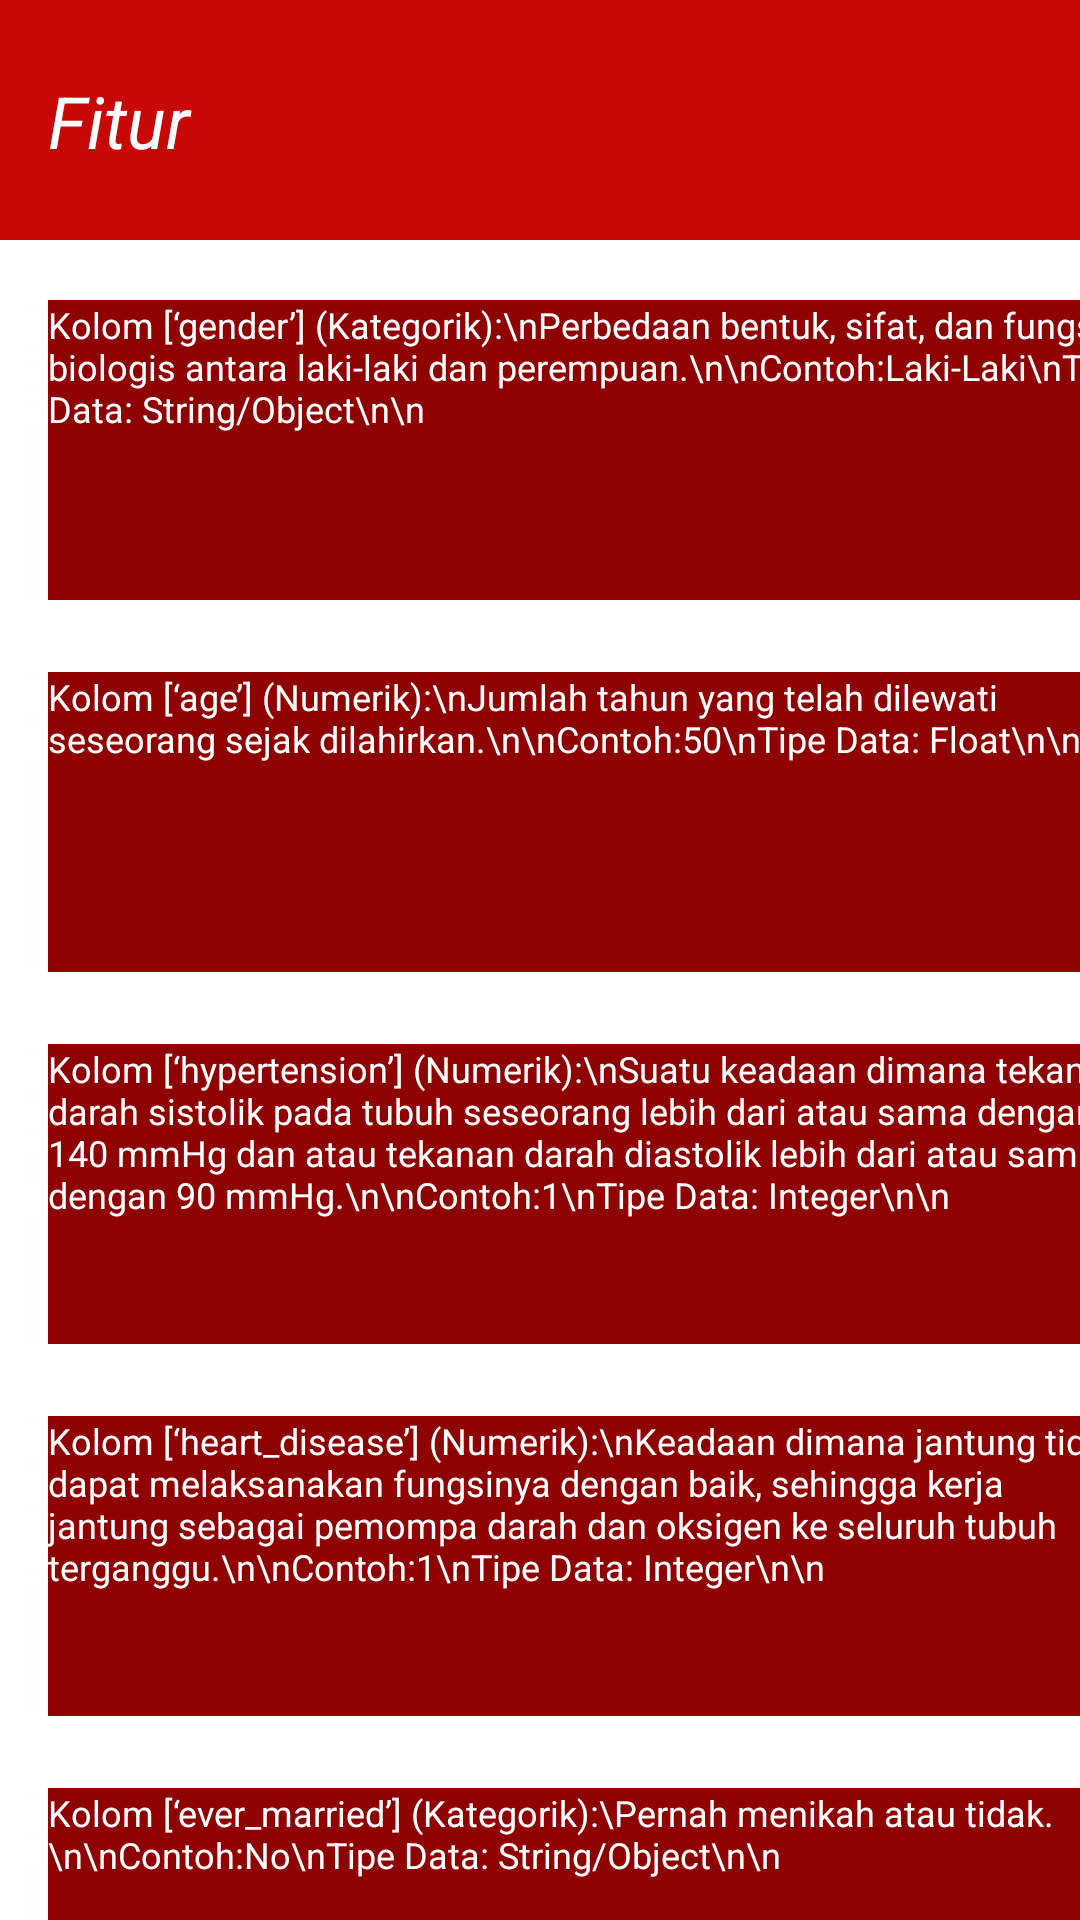

Reconstruct the res/layout file that produces this screen, plus the resources it refers to.
<!-- AndroidManifest.xml: application theme Theme.MyNavigation -->
<!-- res/layout/activity_info_kolom.xml -->
<?xml version="1.0" encoding="utf-8"?>
<ScrollView xmlns:android="http://schemas.android.com/apk/res/android"
    xmlns:app="http://schemas.android.com/apk/res-auto"
    xmlns:tools="http://schemas.android.com/tools"
    android:layout_width="match_parent"
    android:layout_height="match_parent"
    android:fillViewport="true">

    <androidx.constraintlayout.widget.ConstraintLayout
        android:layout_width="match_parent"
        android:layout_height="match_parent"
        tools:context=".InfoKolom"
        android:background="@color/white">

        <ImageView
            android:id="@+id/imageView2"
            android:layout_width="match_parent"
            android:layout_height="80sp"
            android:background="#C80707"
            app:layout_constraintEnd_toEndOf="parent"
            app:layout_constraintStart_toStartOf="parent"
            tools:layout_editor_absoluteY="0sp"
            app:circularflow_defaultRadius="20sp"/>

        <TextView
            android:id="@+id/textView3"
            android:layout_width="306sp"
            android:layout_height="53sp"
            android:layout_marginStart="16sp"
            android:layout_marginTop="24sp"
            android:text="Fitur"
            android:textStyle="italic"
            android:textColor="@color/white"
            android:textSize="24sp"
            app:layout_constraintStart_toStartOf="parent"
            app:layout_constraintTop_toTopOf="parent" />

        <TextView
            android:id="@+id/textView4"
            android:layout_width="362sp"
            android:layout_height="100sp"
            android:layout_marginStart="16sp"
            android:layout_marginTop="20sp"
            android:background="#8F0202"
            android:text="Kolom [‘gender’] (Kategorik):\nPerbedaan bentuk, sifat, dan fungsi biologis antara laki-laki dan perempuan.\n\nContoh:Laki-Laki\nTipe Data: String/Object\n\n"
            android:textColor="@color/white"
            android:textSize="12sp"
            app:layout_constraintStart_toStartOf="parent"
            app:layout_constraintTop_toBottomOf="@+id/imageView2" />

        <TextView
            android:id="@+id/textView7"
            android:layout_width="362sp"
            android:layout_height="100sp"
            android:layout_marginStart="16sp"
            android:layout_marginTop="24sp"
            android:background="#8F0202"
            android:text="Kolom [‘age’] (Numerik):\nJumlah tahun yang telah dilewati seseorang sejak dilahirkan.\n\nContoh:50\nTipe Data: Float\n\n"
            android:textColor="@color/white"
            android:textSize="12sp"
            app:layout_constraintStart_toStartOf="parent"
            app:layout_constraintTop_toBottomOf="@+id/textView4" />

        <TextView
            android:id="@+id/textView9"
            android:layout_width="362sp"
            android:layout_height="100sp"
            android:layout_marginStart="16sp"
            android:layout_marginTop="24sp"
            android:background="#8F0202"
            android:text="Kolom [‘hypertension’] (Numerik):\nSuatu keadaan dimana tekanan darah sistolik pada tubuh seseorang lebih dari atau sama dengan 140 mmHg dan atau tekanan darah diastolik lebih dari atau sama dengan 90 mmHg.\n\nContoh:1\nTipe Data: Integer\n\n"
            android:textColor="@color/white"
            android:textSize="12sp"
            app:layout_constraintStart_toStartOf="parent"
            app:layout_constraintTop_toBottomOf="@+id/textView7" />

        <TextView
            android:id="@+id/textView10"
            android:layout_width="362sp"
            android:layout_height="100sp"
            android:layout_marginStart="16sp"
            android:layout_marginTop="24sp"
            android:background="#8F0202"
            android:text="Kolom [‘heart_disease’] (Numerik):\nKeadaan dimana jantung tidak dapat melaksanakan fungsinya dengan baik, sehingga kerja jantung sebagai pemompa darah dan oksigen ke seluruh tubuh terganggu.\n\nContoh:1\nTipe Data: Integer\n\n"
            android:textColor="@color/white"
            android:textSize="12sp"
            app:layout_constraintStart_toStartOf="parent"
            app:layout_constraintTop_toBottomOf="@+id/textView9" />

        <TextView
            android:id="@+id/textView11"
            android:layout_width="362sp"
            android:layout_height="100sp"
            android:layout_marginStart="16sp"
            android:layout_marginTop="24sp"
            android:background="#8F0202"
            android:text="Kolom [‘ever_married’] (Kategorik):\Pernah menikah atau tidak.\n\nContoh:No\nTipe Data: String/Object\n\n"
            android:textColor="@color/white"
            android:textSize="12sp"
            app:layout_constraintStart_toStartOf="parent"
            app:layout_constraintTop_toBottomOf="@+id/textView10" />

        <TextView
            android:id="@+id/textView14"
            android:layout_width="362sp"
            android:layout_height="100sp"
            android:layout_marginStart="16sp"
            android:layout_marginTop="24sp"
            android:background="#8F0202"
            android:text="Kolom [‘work_type’] (Kategorik):\Tipe Pekerjaan.\n\nContoh:Self-employed\nTipe Data: String/Object\n\n"
            android:textColor="@color/white"
            android:textSize="12sp"
            app:layout_constraintStart_toStartOf="parent"
            app:layout_constraintTop_toBottomOf="@+id/textView11" />

        <TextView
            android:id="@+id/textView15"
            android:layout_width="362sp"
            android:layout_height="100sp"
            android:layout_marginStart="16sp"
            android:layout_marginTop="24sp"
            android:background="#8F0202"
            android:textColor="@color/white"
            android:text="Kolom [‘Residence_type’] (Kategorik):\Tipe menetap nya penduduk , apakah di kota atau desa.\n\nContoh:Urban\nTipe Data: String/Object\n\n"
            android:textSize="12sp"
            app:layout_constraintStart_toStartOf="parent"
            app:layout_constraintTop_toBottomOf="@+id/textView14" />

        <TextView
            android:id="@+id/textView16"
            android:layout_width="362sp"
            android:layout_height="100sp"
            android:textSize="12sp"
            android:layout_marginStart="16sp"
            android:layout_marginTop="24sp"
            android:textColor="@color/white"
            android:background="#8F0202"
            android:text="Kolom [‘avg_glucose_level] (Kategorik):\Rata-rata glukosa dalam darah.\n\nContoh:202.21\nTipe Data: Float\n\n"
            app:layout_constraintStart_toStartOf="parent"
            app:layout_constraintTop_toBottomOf="@+id/textView15" />

        <TextView
            android:id="@+id/textView17"
            android:layout_width="362sp"
            android:layout_height="100sp"
            android:layout_marginStart="16sp"
            android:layout_marginTop="24sp"
            android:background="#8F0202"
            android:textColor="@color/white"
            android:textSize="12sp"
            app:layout_constraintStart_toStartOf="parent"
            android:text="Kolom [‘bmi’] (Numerik):\nHitungan berat badan.\n\nContoh:27.32\nTipe Data: Float\n\n"
            app:layout_constraintTop_toBottomOf="@+id/textView16" />

        <TextView
            android:id="@+id/textView18"
            android:layout_width="362sp"
            android:layout_height="100sp"
            android:layout_marginStart="16sp"
            android:layout_marginTop="24sp"
            android:background="#8F0202"
            android:textColor="@color/white"
            android:textSize="12sp"
            app:layout_constraintStart_toStartOf="parent"
            android:text="Kolom [‘smoking_status’] (Kategorik):\nStatus seberapa intens seseorang dalam merokok.\n\nContoh:never\nTipe Data: String/Object\n\n"
            app:layout_constraintTop_toBottomOf="@+id/textView17" />

        <TextView
            android:id="@+id/textView19"
            android:layout_width="362sp"
            android:layout_height="100sp"
            android:layout_marginStart="16sp"
            android:layout_marginTop="24sp"
            android:background="#8F0202"
            android:textColor="@color/white"
            android:textSize="12sp"
            app:layout_constraintStart_toStartOf="parent"
            android:text="Kolom [‘Stroke’] (Numerik):\nUntuk menyatakan hasil akhir 1 adalah Pernah Stroke dan 0 adalah Tidak Pernah Stroke.\n\nContoh:1\nTipe Data: Integer\n\n"
            app:layout_constraintTop_toBottomOf="@+id/textView17" />


    </androidx.constraintlayout.widget.ConstraintLayout>
</ScrollView>
<!-- resources referenced by this layout -->
<resources>

  <!-- not gathered from this repository: default colours our renderer supplied (Android Studio template values) -->
  <color name="white">#FFFFFFFF</color>
</resources>
